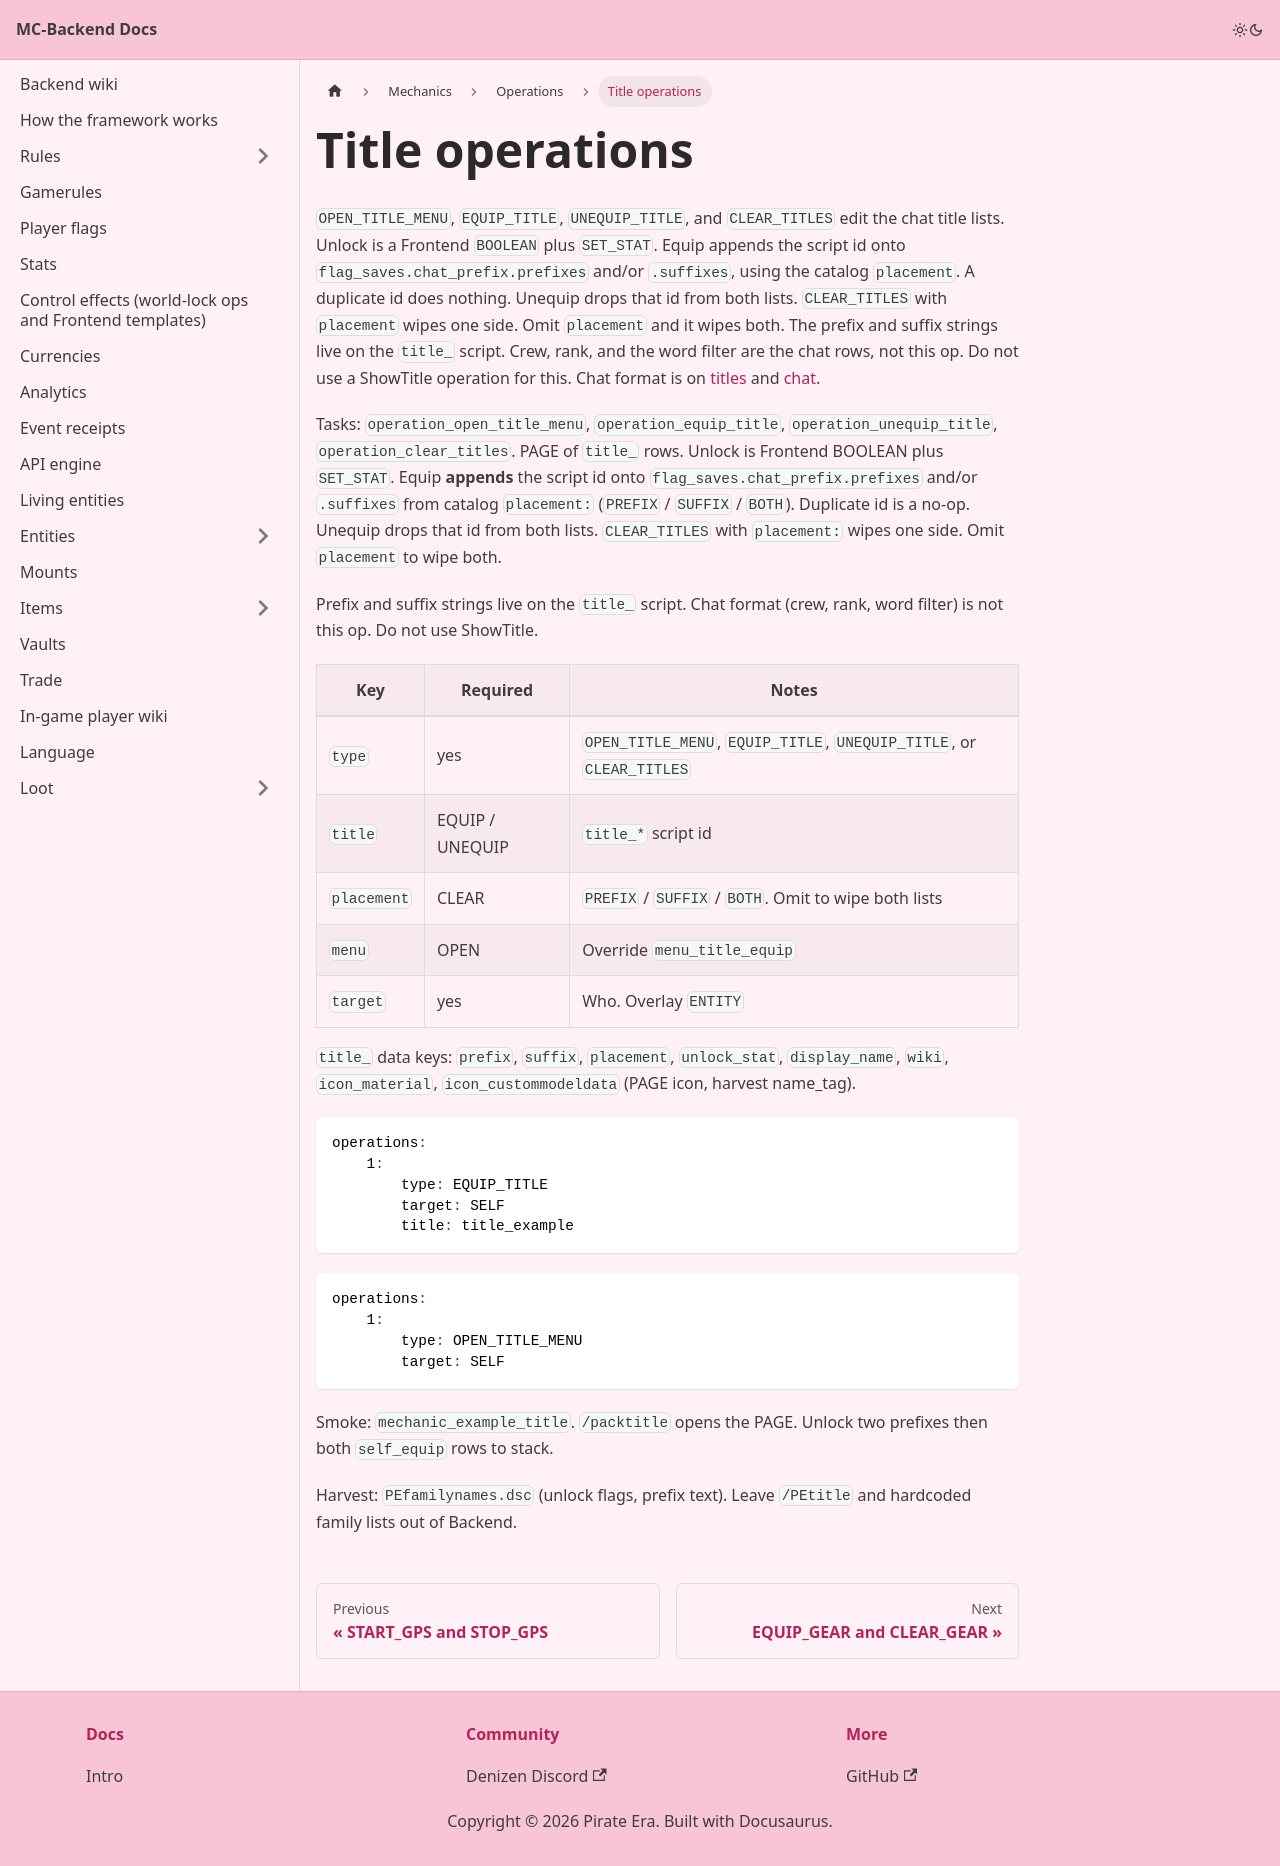

repository: Pirate-Era-Network/MC-Backend-Docs · page: mechanics/operations/titles.html · generator: docusaurus

---
sidebar_position: 42
---

# Title operations

`OPEN_TITLE_MENU`, `EQUIP_TITLE`, `UNEQUIP_TITLE`, and `CLEAR_TITLES` edit the chat title lists. Unlock is a Frontend `BOOLEAN` plus `SET_STAT`. Equip appends the script id onto `flag_saves.chat_prefix.prefixes` and/or `.suffixes`, using the catalog `placement`. A duplicate id does nothing. Unequip drops that id from both lists. `CLEAR_TITLES` with `placement` wipes one side. Omit `placement` and it wipes both. The prefix and suffix strings live on the `title_` script. Crew, rank, and the word filter are the chat rows, not this op. Do not use a ShowTitle operation for this. Chat format is on [titles](../../titles.md) and [chat](../../chat.md).

Tasks: `operation_open_title_menu`, `operation_equip_title`, `operation_unequip_title`, `operation_clear_titles`. PAGE of `title_` rows. Unlock is Frontend BOOLEAN plus `SET_STAT`. Equip **appends** the script id onto `flag_saves.chat_prefix.prefixes` and/or `.suffixes` from catalog `placement:` (`PREFIX` / `SUFFIX` / `BOTH`). Duplicate id is a no-op. Unequip drops that id from both lists. `CLEAR_TITLES` with `placement:` wipes one side. Omit `placement` to wipe both.

Prefix and suffix strings live on the `title_` script. Chat format (crew, rank, word filter) is not this op. Do not use ShowTitle.

| Key | Required | Notes |
| --- | --- | --- |
| `type` | yes | `OPEN_TITLE_MENU`, `EQUIP_TITLE`, `UNEQUIP_TITLE`, or `CLEAR_TITLES` |
| `title` | EQUIP / UNEQUIP | `title_*` script id |
| `placement` | CLEAR | `PREFIX` / `SUFFIX` / `BOTH`. Omit to wipe both lists |
| `menu` | OPEN | Override `menu_title_equip` |
| `target` | yes | Who. Overlay `ENTITY` |

`title_` data keys: `prefix`, `suffix`, `placement`, `unlock_stat`, `display_name`, `wiki`, `icon_material`, `icon_custommodeldata` (PAGE icon, harvest name_tag).

```yaml
operations:
    1:
        type: EQUIP_TITLE
        target: SELF
        title: title_example
```

```yaml
operations:
    1:
        type: OPEN_TITLE_MENU
        target: SELF
```

Smoke: `mechanic_example_title`. `/packtitle` opens the PAGE. Unlock two prefixes then both `self_equip` rows to stack.

Harvest: `PEfamilynames.dsc` (unlock flags, prefix text). Leave `/PEtitle` and hardcoded family lists out of Backend.
